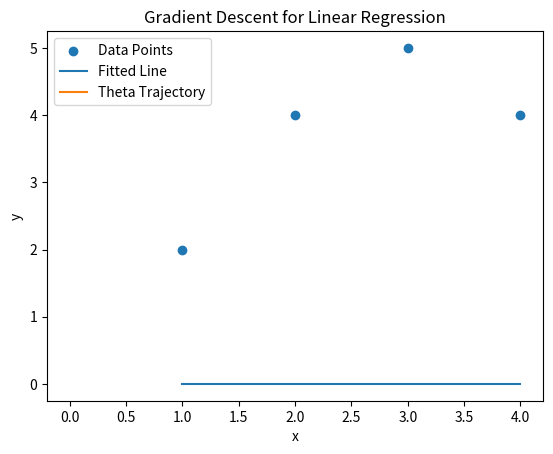

Write Python code to recreate this figure.
import numpy as np
import matplotlib.pyplot as plt

# Define a sample linear function
def f(x, theta):
  return theta[0] * x + theta[1]

# Define the cost function (mean squared error)
def cost_function(x, y, theta):
  m = len(x)
  predictions = f(x, theta)
  return (1 / (2 * m)) * np.sum((predictions - y) ** 2)

# Define the learning rate
alpha = 0.01

# Generate some sample data
x = np.array([1, 2, 3, 4])
y = np.array([2, 4, 5, 4])

# Initialize theta
theta = np.array([0, 0])

# Lists to store theta values and cost function values during each iteration
theta_history = [theta.copy()]
cost_history = [cost_function(x, y, theta)]

# Perform gradient descent for a certain number of iterations
iterations = 1000
for i in range(iterations):
  # Calculate the gradient of the cost function
  gradient = (1 / len(x)) * np.dot(x, (f(x, theta) - y))

  # Update theta using the gradient descent rule
  theta -= int(alpha * gradient)

  # Store theta and cost for plotting
  theta_history.append(theta.copy())
  cost_history.append(cost_function(x, y, theta))

# Plot the data points
plt.scatter(x, y, label='Data Points')

# Plot the fitted line using the final theta
x_fit = np.linspace(min(x), max(x), 100)
y_fit = f(x_fit, theta)
plt.plot(x_fit, y_fit, label='Fitted Line')

# Plot the path of theta over iterations (optional)
theta0_history = [t[0] for t in theta_history]
theta1_history = [t[1] for t in theta_history]
plt.plot(theta0_history, theta1_history, label='Theta Trajectory')

# Add labels and title
plt.xlabel('x')
plt.ylabel('y')
plt.title('Gradient Descent for Linear Regression')
plt.legend()

plt.show()
